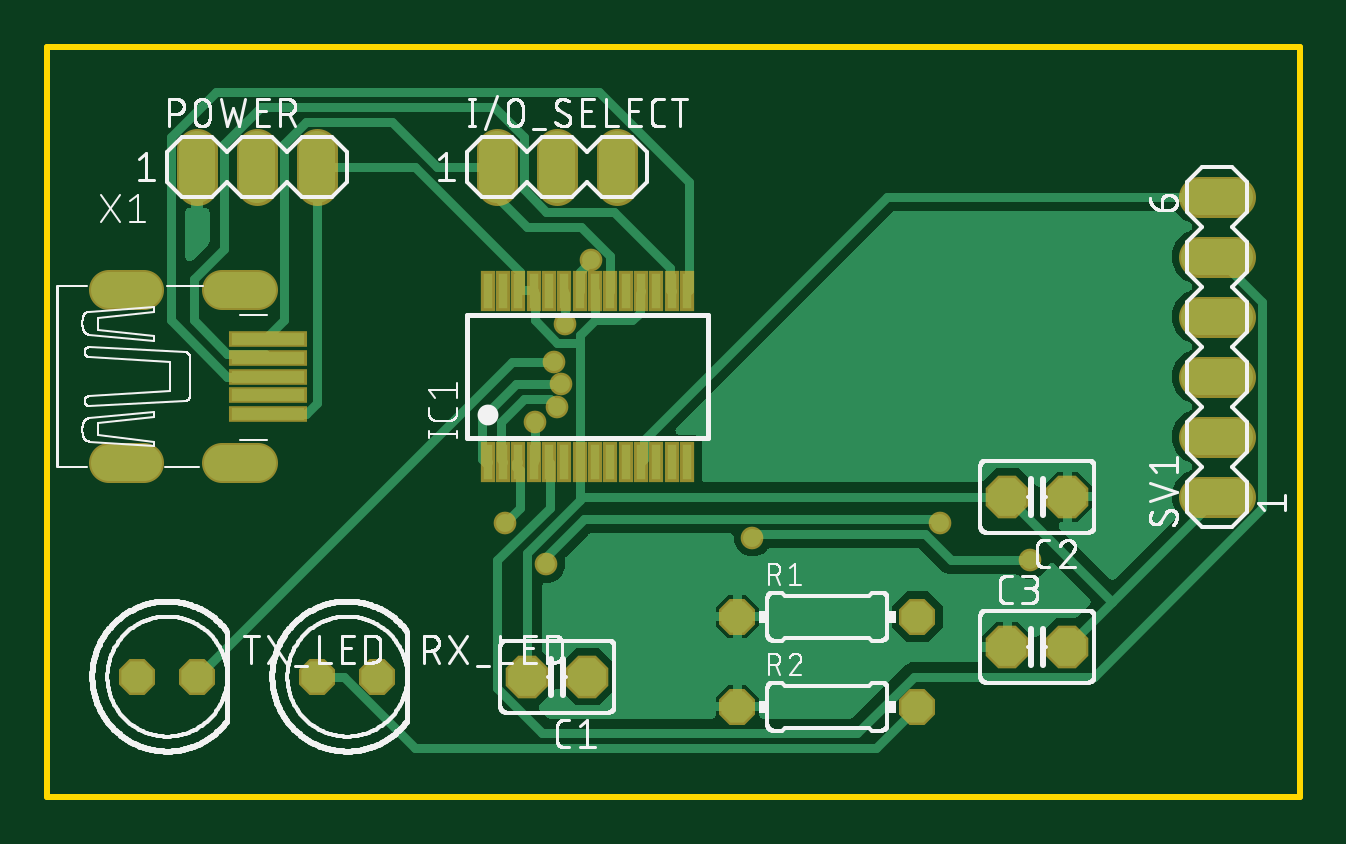
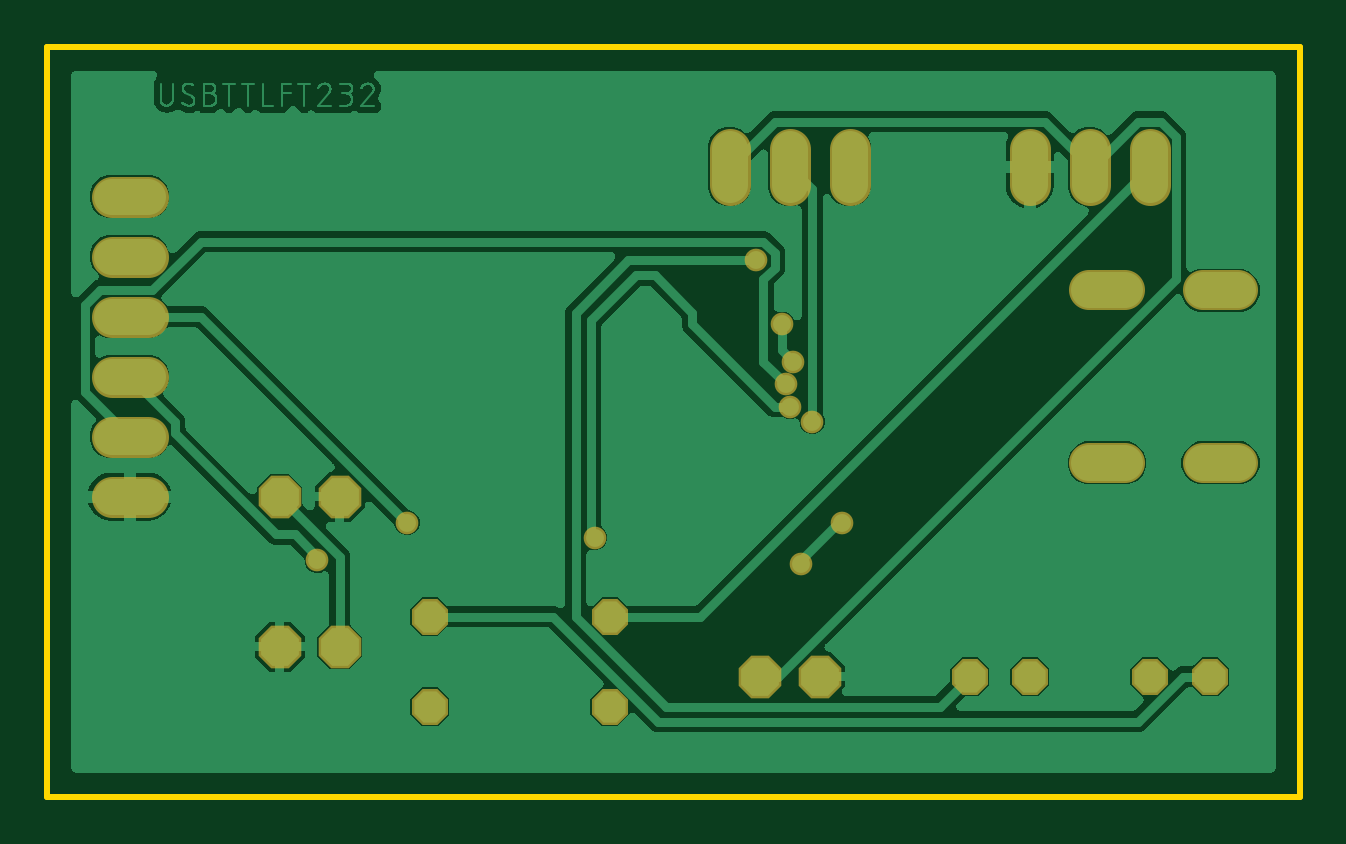
Circuit board: 7 layer files. Board 53.0 x 31.7 mm.
- bottom_copper: copper_bottom.gbr (78649 bytes)
- top_copper: copper_top.gbr (31195 bytes)
- outline: profile.gbr (5709 bytes)
- top_silk: silkscreen_top.gbr (91325 bytes)
- bottom_mask: soldermask_bottom.gbr (1399 bytes)
- top_mask: soldermask_top.gbr (2094 bytes)
- paste: solderpaste_top.gbr (838 bytes)

=== bottom_copper: copper_bottom.gbr (78649 bytes, source omitted) ===
=== top_copper: copper_top.gbr (31195 bytes, source omitted) ===
=== outline: profile.gbr ===
G04 EAGLE Gerber RS-274X export*
G75*
%MOMM*%
%FSLAX34Y34*%
%LPD*%
%IN*%
%IPPOS*%
%AMOC8*
5,1,8,0,0,1.08239X$1,22.5*%
G01*
%ADD10C,0.254000*%


D10*
X12700Y12700D02*
X542800Y12700D01*
X542800Y330100D01*
X12700Y330100D01*
X12700Y12700D01*
X84200Y154000D02*
X84219Y153564D01*
X84276Y153132D01*
X84370Y152706D01*
X84502Y152290D01*
X84668Y151887D01*
X84870Y151500D01*
X85104Y151132D01*
X85370Y150786D01*
X85664Y150464D01*
X85986Y150170D01*
X86332Y149904D01*
X86700Y149670D01*
X87087Y149468D01*
X87490Y149302D01*
X87906Y149170D01*
X88332Y149076D01*
X88764Y149019D01*
X89200Y149000D01*
X99200Y149000D01*
X99636Y149019D01*
X100068Y149076D01*
X100494Y149170D01*
X100910Y149302D01*
X101313Y149468D01*
X101700Y149670D01*
X102068Y149904D01*
X102414Y150170D01*
X102736Y150464D01*
X103030Y150786D01*
X103296Y151132D01*
X103530Y151500D01*
X103732Y151887D01*
X103898Y152290D01*
X104030Y152706D01*
X104124Y153132D01*
X104181Y153564D01*
X104200Y154000D01*
X104181Y154436D01*
X104124Y154868D01*
X104030Y155294D01*
X103898Y155710D01*
X103732Y156113D01*
X103530Y156500D01*
X103296Y156868D01*
X103030Y157214D01*
X102736Y157536D01*
X102414Y157830D01*
X102068Y158096D01*
X101700Y158330D01*
X101313Y158532D01*
X100910Y158698D01*
X100494Y158830D01*
X100068Y158924D01*
X99636Y158981D01*
X99200Y159000D01*
X89200Y159000D01*
X88764Y158981D01*
X88332Y158924D01*
X87906Y158830D01*
X87490Y158698D01*
X87087Y158532D01*
X86700Y158330D01*
X86332Y158096D01*
X85986Y157830D01*
X85664Y157536D01*
X85370Y157214D01*
X85104Y156868D01*
X84870Y156500D01*
X84668Y156113D01*
X84502Y155710D01*
X84370Y155294D01*
X84276Y154868D01*
X84219Y154436D01*
X84200Y154000D01*
X84200Y227000D02*
X84219Y226564D01*
X84276Y226132D01*
X84370Y225706D01*
X84502Y225290D01*
X84668Y224887D01*
X84870Y224500D01*
X85104Y224132D01*
X85370Y223786D01*
X85664Y223464D01*
X85986Y223170D01*
X86332Y222904D01*
X86700Y222670D01*
X87087Y222468D01*
X87490Y222302D01*
X87906Y222170D01*
X88332Y222076D01*
X88764Y222019D01*
X89200Y222000D01*
X99200Y222000D01*
X99636Y222019D01*
X100068Y222076D01*
X100494Y222170D01*
X100910Y222302D01*
X101313Y222468D01*
X101700Y222670D01*
X102068Y222904D01*
X102414Y223170D01*
X102736Y223464D01*
X103030Y223786D01*
X103296Y224132D01*
X103530Y224500D01*
X103732Y224887D01*
X103898Y225290D01*
X104030Y225706D01*
X104124Y226132D01*
X104181Y226564D01*
X104200Y227000D01*
X104181Y227436D01*
X104124Y227868D01*
X104030Y228294D01*
X103898Y228710D01*
X103732Y229113D01*
X103530Y229500D01*
X103296Y229868D01*
X103030Y230214D01*
X102736Y230536D01*
X102414Y230830D01*
X102068Y231096D01*
X101700Y231330D01*
X101313Y231532D01*
X100910Y231698D01*
X100494Y231830D01*
X100068Y231924D01*
X99636Y231981D01*
X99200Y232000D01*
X89200Y232000D01*
X88764Y231981D01*
X88332Y231924D01*
X87906Y231830D01*
X87490Y231698D01*
X87087Y231532D01*
X86700Y231330D01*
X86332Y231096D01*
X85986Y230830D01*
X85664Y230536D01*
X85370Y230214D01*
X85104Y229868D01*
X84870Y229500D01*
X84668Y229113D01*
X84502Y228710D01*
X84370Y228294D01*
X84276Y227868D01*
X84219Y227436D01*
X84200Y227000D01*
X36200Y154000D02*
X36219Y153564D01*
X36276Y153132D01*
X36370Y152706D01*
X36502Y152290D01*
X36668Y151887D01*
X36870Y151500D01*
X37104Y151132D01*
X37370Y150786D01*
X37664Y150464D01*
X37986Y150170D01*
X38332Y149904D01*
X38700Y149670D01*
X39087Y149468D01*
X39490Y149302D01*
X39906Y149170D01*
X40332Y149076D01*
X40764Y149019D01*
X41200Y149000D01*
X51200Y149000D01*
X51636Y149019D01*
X52068Y149076D01*
X52494Y149170D01*
X52910Y149302D01*
X53313Y149468D01*
X53700Y149670D01*
X54068Y149904D01*
X54414Y150170D01*
X54736Y150464D01*
X55030Y150786D01*
X55296Y151132D01*
X55530Y151500D01*
X55732Y151887D01*
X55898Y152290D01*
X56030Y152706D01*
X56124Y153132D01*
X56181Y153564D01*
X56200Y154000D01*
X56181Y154436D01*
X56124Y154868D01*
X56030Y155294D01*
X55898Y155710D01*
X55732Y156113D01*
X55530Y156500D01*
X55296Y156868D01*
X55030Y157214D01*
X54736Y157536D01*
X54414Y157830D01*
X54068Y158096D01*
X53700Y158330D01*
X53313Y158532D01*
X52910Y158698D01*
X52494Y158830D01*
X52068Y158924D01*
X51636Y158981D01*
X51200Y159000D01*
X41200Y159000D01*
X40764Y158981D01*
X40332Y158924D01*
X39906Y158830D01*
X39490Y158698D01*
X39087Y158532D01*
X38700Y158330D01*
X38332Y158096D01*
X37986Y157830D01*
X37664Y157536D01*
X37370Y157214D01*
X37104Y156868D01*
X36870Y156500D01*
X36668Y156113D01*
X36502Y155710D01*
X36370Y155294D01*
X36276Y154868D01*
X36219Y154436D01*
X36200Y154000D01*
X36200Y227000D02*
X36219Y226564D01*
X36276Y226132D01*
X36370Y225706D01*
X36502Y225290D01*
X36668Y224887D01*
X36870Y224500D01*
X37104Y224132D01*
X37370Y223786D01*
X37664Y223464D01*
X37986Y223170D01*
X38332Y222904D01*
X38700Y222670D01*
X39087Y222468D01*
X39490Y222302D01*
X39906Y222170D01*
X40332Y222076D01*
X40764Y222019D01*
X41200Y222000D01*
X51200Y222000D01*
X51636Y222019D01*
X52068Y222076D01*
X52494Y222170D01*
X52910Y222302D01*
X53313Y222468D01*
X53700Y222670D01*
X54068Y222904D01*
X54414Y223170D01*
X54736Y223464D01*
X55030Y223786D01*
X55296Y224132D01*
X55530Y224500D01*
X55732Y224887D01*
X55898Y225290D01*
X56030Y225706D01*
X56124Y226132D01*
X56181Y226564D01*
X56200Y227000D01*
X56181Y227436D01*
X56124Y227868D01*
X56030Y228294D01*
X55898Y228710D01*
X55732Y229113D01*
X55530Y229500D01*
X55296Y229868D01*
X55030Y230214D01*
X54736Y230536D01*
X54414Y230830D01*
X54068Y231096D01*
X53700Y231330D01*
X53313Y231532D01*
X52910Y231698D01*
X52494Y231830D01*
X52068Y231924D01*
X51636Y231981D01*
X51200Y232000D01*
X41200Y232000D01*
X40764Y231981D01*
X40332Y231924D01*
X39906Y231830D01*
X39490Y231698D01*
X39087Y231532D01*
X38700Y231330D01*
X38332Y231096D01*
X37986Y230830D01*
X37664Y230536D01*
X37370Y230214D01*
X37104Y229868D01*
X36870Y229500D01*
X36668Y229113D01*
X36502Y228710D01*
X36370Y228294D01*
X36276Y227868D01*
X36219Y227436D01*
X36200Y227000D01*
M02*

=== top_silk: silkscreen_top.gbr (91325 bytes, source omitted) ===
=== bottom_mask: soldermask_bottom.gbr ===
G04 EAGLE Gerber RS-274X export*
G75*
%MOMM*%
%FSLAX34Y34*%
%LPD*%
%INSoldermask Bottom*%
%IPPOS*%
%AMOC8*
5,1,8,0,0,1.08239X$1,22.5*%
G01*
%ADD10P,1.951982X8X202.500000*%
%ADD11P,1.951982X8X22.500000*%
%ADD12C,1.727200*%
%ADD13P,1.649562X8X22.500000*%
%ADD14C,1.711200*%
%ADD15C,0.959600*%


D10*
X241300Y63500D03*
X215900Y63500D03*
X444500Y139700D03*
X419100Y139700D03*
D11*
X419100Y76200D03*
X444500Y76200D03*
D12*
X203200Y271780D02*
X203200Y287020D01*
X228600Y287020D02*
X228600Y271780D01*
X254000Y271780D02*
X254000Y287020D01*
X76200Y287020D02*
X76200Y271780D01*
X101600Y271780D02*
X101600Y287020D01*
X127000Y287020D02*
X127000Y271780D01*
D13*
X304800Y88900D03*
X381000Y88900D03*
X304800Y50800D03*
X381000Y50800D03*
X127000Y63500D03*
X152400Y63500D03*
D12*
X500380Y139700D02*
X515620Y139700D01*
X515620Y165100D02*
X500380Y165100D01*
X500380Y190500D02*
X515620Y190500D01*
X515620Y215900D02*
X500380Y215900D01*
X500380Y241300D02*
X515620Y241300D01*
X515620Y266700D02*
X500380Y266700D01*
D13*
X50800Y63500D03*
X76200Y63500D03*
D14*
X53740Y227000D02*
X38660Y227000D01*
X38660Y154000D02*
X53740Y154000D01*
X86660Y227000D02*
X101740Y227000D01*
X101740Y154000D02*
X86660Y154000D01*
D15*
X219075Y171450D03*
X230188Y187325D03*
X206375Y128588D03*
X223838Y111125D03*
X390525Y128588D03*
X228600Y177800D03*
X311150Y122238D03*
X428625Y112713D03*
X231775Y212725D03*
X227013Y196850D03*
X242888Y239713D03*
M02*

=== top_mask: soldermask_top.gbr ===
G04 EAGLE Gerber RS-274X export*
G75*
%MOMM*%
%FSLAX34Y34*%
%LPD*%
%INSoldermask Top*%
%IPPOS*%
%AMOC8*
5,1,8,0,0,1.08239X$1,22.5*%
G01*
%ADD10P,1.951982X8X202.500000*%
%ADD11P,1.951982X8X22.500000*%
%ADD12C,1.727200*%
%ADD13R,0.603200X1.703200*%
%ADD14P,1.649562X8X22.500000*%
%ADD15C,1.711200*%
%ADD16R,3.303200X0.703200*%
%ADD17C,0.959600*%


D10*
X241300Y63500D03*
X215900Y63500D03*
X444500Y139700D03*
X419100Y139700D03*
D11*
X419100Y76200D03*
X444500Y76200D03*
D12*
X203200Y271780D02*
X203200Y287020D01*
X228600Y287020D02*
X228600Y271780D01*
X254000Y271780D02*
X254000Y287020D01*
D13*
X199050Y154250D03*
X205550Y154250D03*
X212050Y154250D03*
X218550Y154250D03*
X225050Y154250D03*
X231550Y154250D03*
X238050Y154250D03*
X244550Y154250D03*
X251050Y154250D03*
X257550Y154250D03*
X264050Y154250D03*
X270550Y154250D03*
X277050Y154250D03*
X283550Y154250D03*
X283550Y226750D03*
X277050Y226750D03*
X270550Y226750D03*
X264050Y226750D03*
X257550Y226750D03*
X251050Y226750D03*
X244550Y226750D03*
X238050Y226750D03*
X231550Y226750D03*
X225050Y226750D03*
X218550Y226750D03*
X212050Y226750D03*
X205550Y226750D03*
X199050Y226750D03*
D12*
X76200Y271780D02*
X76200Y287020D01*
X101600Y287020D02*
X101600Y271780D01*
X127000Y271780D02*
X127000Y287020D01*
D14*
X304800Y88900D03*
X381000Y88900D03*
X304800Y50800D03*
X381000Y50800D03*
X127000Y63500D03*
X152400Y63500D03*
D12*
X500380Y139700D02*
X515620Y139700D01*
X515620Y165100D02*
X500380Y165100D01*
X500380Y190500D02*
X515620Y190500D01*
X515620Y215900D02*
X500380Y215900D01*
X500380Y241300D02*
X515620Y241300D01*
X515620Y266700D02*
X500380Y266700D01*
D14*
X50800Y63500D03*
X76200Y63500D03*
D15*
X53740Y227000D02*
X38660Y227000D01*
X38660Y154000D02*
X53740Y154000D01*
X86660Y227000D02*
X101740Y227000D01*
X101740Y154000D02*
X86660Y154000D01*
D16*
X106200Y206500D03*
X106200Y198500D03*
X106200Y190500D03*
X106200Y182500D03*
X106200Y174500D03*
D17*
X219075Y171450D03*
X230188Y187325D03*
X206375Y128588D03*
X223838Y111125D03*
X390525Y128588D03*
X228600Y177800D03*
X311150Y122238D03*
X428625Y112713D03*
X231775Y212725D03*
X227013Y196850D03*
X242888Y239713D03*
M02*

=== paste: solderpaste_top.gbr ===
G04 EAGLE Gerber RS-274X export*
G75*
%MOMM*%
%FSLAX34Y34*%
%LPD*%
%INSolderpaste Top*%
%IPPOS*%
%AMOC8*
5,1,8,0,0,1.08239X$1,22.5*%
G01*
%ADD10R,0.400000X1.500000*%
%ADD11R,3.100000X0.500000*%


D10*
X199050Y154250D03*
X205550Y154250D03*
X212050Y154250D03*
X218550Y154250D03*
X225050Y154250D03*
X231550Y154250D03*
X238050Y154250D03*
X244550Y154250D03*
X251050Y154250D03*
X257550Y154250D03*
X264050Y154250D03*
X270550Y154250D03*
X277050Y154250D03*
X283550Y154250D03*
X283550Y226750D03*
X277050Y226750D03*
X270550Y226750D03*
X264050Y226750D03*
X257550Y226750D03*
X251050Y226750D03*
X244550Y226750D03*
X238050Y226750D03*
X231550Y226750D03*
X225050Y226750D03*
X218550Y226750D03*
X212050Y226750D03*
X205550Y226750D03*
X199050Y226750D03*
D11*
X106200Y206500D03*
X106200Y198500D03*
X106200Y190500D03*
X106200Y182500D03*
X106200Y174500D03*
M02*

